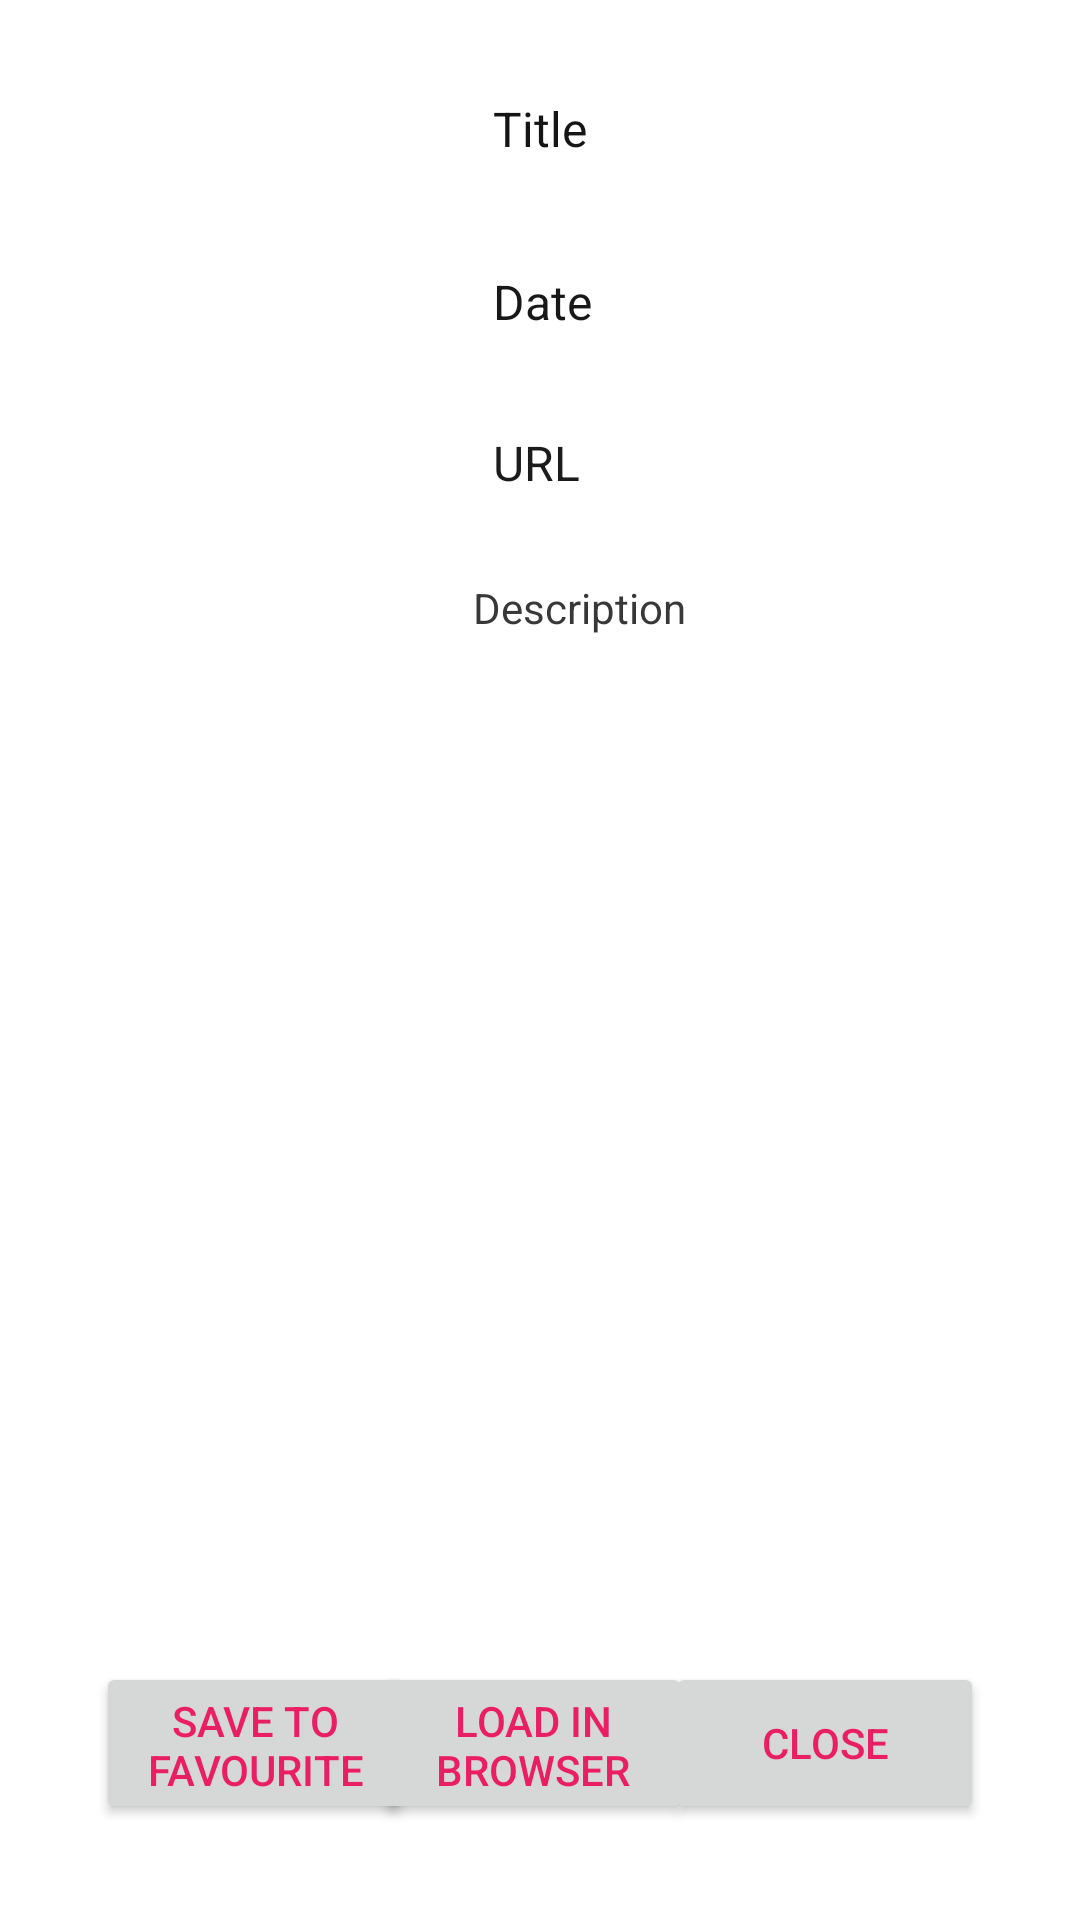

Write the Android layout XML for this screen, with the resource values it uses.
<!-- AndroidManifest.xml: application theme Theme.HHSRAndroidProject1 -->
<!-- res/layout/details_layout.xml -->
<?xml version="1.0" encoding="utf-8"?>
<androidx.constraintlayout.widget.ConstraintLayout xmlns:android="http://schemas.android.com/apk/res/android"
    xmlns:app="http://schemas.android.com/apk/res-auto"
    xmlns:tools="http://schemas.android.com/tools"
    android:layout_width="match_parent"
    android:layout_height="match_parent"
    android:background="@color/white"
    android:clickable="true"
    android:focusable="true">

    <TextView
        android:id="@+id/titleView"
        android:layout_width="wrap_content"
        android:layout_height="wrap_content"
        android:layout_marginStart="32dp"
        android:layout_marginTop="32dp"
        android:layout_marginEnd="32dp"
        android:text="Title"
        android:textColor="#151515"
        android:textSize="16sp"
        app:layout_constraintEnd_toEndOf="parent"
        app:layout_constraintStart_toStartOf="parent"
        app:layout_constraintTop_toTopOf="parent" />


    <TextView
        android:id="@+id/dateView"
        android:layout_width="wrap_content"
        android:layout_height="wrap_content"
        android:layout_marginTop="36dp"
        android:layout_marginEnd="32dp"
        android:text="Date"
        android:textColor="#191818"
        android:textSize="16sp"
        app:layout_constraintEnd_toEndOf="parent"
        app:layout_constraintHorizontal_bias="0.0"
        app:layout_constraintStart_toStartOf="@+id/titleView"
        app:layout_constraintTop_toBottomOf="@+id/titleView" />

    <ImageView
        android:id="@+id/imageView"
        android:layout_width="337dp"
        android:layout_height="325dp"
        android:layout_marginTop="12dp"
        android:text="Image"
        android:textColor="#2E2C2C"
        android:textSize="16sp"
        app:layout_constraintEnd_toEndOf="parent"
        app:layout_constraintStart_toStartOf="parent"
        app:layout_constraintTop_toBottomOf="@+id/descriptionView" />

    <TextView
        android:id="@+id/urlView"
        android:layout_width="wrap_content"
        android:layout_height="wrap_content"
        android:layout_marginTop="32dp"
        android:layout_marginEnd="32dp"
        android:text="URL"
        android:textColor="#1C1B1B"
        android:textSize="16sp"
        app:layout_constraintEnd_toEndOf="parent"
        app:layout_constraintHorizontal_bias="0.0"
        app:layout_constraintStart_toStartOf="@+id/dateView"
        app:layout_constraintTop_toBottomOf="@+id/dateView" />

    <TextView
        android:id="@+id/descriptionView"
        android:layout_width="wrap_content"
        android:layout_height="wrap_content"
        android:layout_marginStart="32dp"
        android:layout_marginTop="28dp"
        android:layout_marginEnd="32dp"
        android:text="Description"
        android:textColor="#393737"
        app:layout_constraintEnd_toEndOf="parent"
        app:layout_constraintHorizontal_bias="0.558"
        app:layout_constraintStart_toStartOf="parent"
        app:layout_constraintTop_toBottomOf="@+id/urlView" />

    <Button
        android:id="@+id/savebtn"
        android:layout_width="106dp"
        android:layout_height="54dp"
        android:layout_marginStart="32dp"
        android:layout_marginTop="32dp"
        android:layout_marginBottom="32dp"
        android:text="SAVE TO FAVOURITE"
        app:layout_constraintBottom_toBottomOf="parent"
        app:layout_constraintStart_toStartOf="parent"
        app:layout_constraintTop_toBottomOf="@+id/imageView"
        app:layout_constraintVertical_bias="1.0" />

    <Button
        android:id="@+id/loadbtn"
        android:layout_width="106dp"
        android:layout_height="54dp"
        android:layout_marginStart="32dp"
        android:layout_marginTop="32dp"
        android:layout_marginEnd="32dp"
        android:layout_marginBottom="32dp"
        android:text="LOAD IN BROWSER"
        app:layout_constraintBottom_toBottomOf="parent"
        app:layout_constraintEnd_toStartOf="@+id/closebtn"
        app:layout_constraintHorizontal_bias="0.529"
        app:layout_constraintStart_toEndOf="@+id/savebtn"
        app:layout_constraintTop_toBottomOf="@+id/imageView"
        app:layout_constraintVertical_bias="1.0" />

    <Button
        android:id="@+id/closebtn"
        android:layout_width="106dp"
        android:layout_height="54dp"
        android:layout_marginEnd="32dp"
        android:layout_marginBottom="32dp"
        android:text="CLOSE"
        app:layout_constraintBottom_toBottomOf="parent"
        app:layout_constraintEnd_toEndOf="parent" />


</androidx.constraintlayout.widget.ConstraintLayout>
<!-- resources referenced by this layout -->
<resources>
  <color name="white">#FFFFFFFF</color>
  <style name="Theme.HHSRAndroidProject1" parent="Theme.MaterialComponents.DayNight.DarkActionBar">
          
          <item name="colorPrimary">@color/purple_500</item>
          <item name="colorPrimaryVariant">@color/purple_700</item>
          <item name="colorOnPrimary">@color/white</item>
          
          <item name="colorSecondary">@color/teal_200</item>
          <item name="colorSecondaryVariant">@color/teal_700</item>
          <item name="colorOnSecondary">@color/black</item>
          
          <item name="android:statusBarColor" tools:targetApi="l">?attr/colorPrimaryVariant</item>
          
          <item name="android:textColor">@color/oct_text</item>
  
          <item name="android:textColor">@color/my_text</item>
  
          <item name="windowActionBar">false</item>
          <item name="windowNoTitle">true</item>
  
      </style>
  <color name="purple_500">#FF6200EE</color>
  <color name="purple_700">#FF3700B3</color>
  <color name="teal_200">#FF03DAC5</color>
  <color name="teal_700">#FF018786</color>
  <color name="black">#FF000000</color>
  <color name="oct_text">#E91E63</color>
  <color name="my_text">#E91E63</color>
</resources>
